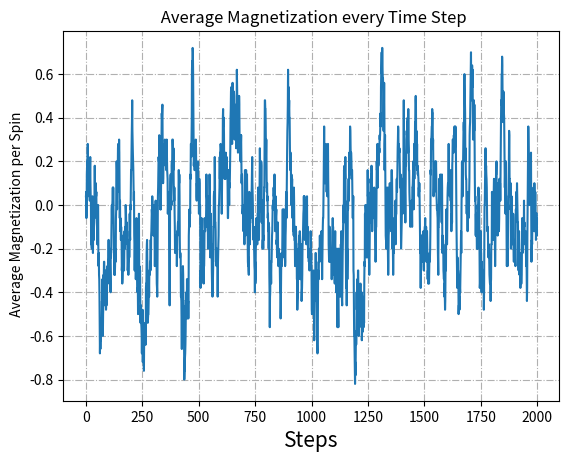

Write the Python code that produced this figure.
import numpy as np
import matplotlib.pyplot as plt
from random import randint, random
#==============================================================

N=100
steps = 20*N
N_T = steps
J=-1
T=np.linspace(0.01,10,N_T)

def initial_state(start='Low'):
    if start=='High':
        state=np.zeros(N)
        for i in range(N):
            state[i]=2*randint(0,1)-1
    if start=='Low':
        state=np.full(N,1)
    return state

def cal_tol_energy(some_con,J):       
    energy = 0
    for i in range(len(some_con)):
        spin = some_con[i]
        neighbor_spin = some_con[(i + 1) % N] + some_con[(i - 1) % N]
        energy += - J * spin * neighbor_spin
    return energy / 2

def cal_tol_magnetization(some_con):
    return np.sum(some_con)

def con_update(some_con, beta, J):
    for i in range(N):
        a=randint(0,N-1)
        spin=some_con[a]

        neighbor_spin=some_con[(a+1)%N]+some_con[(a-1)%N]
        dE=2*J*(spin*neighbor_spin)

        if dE<=0:
            some_con[a] *= - 1
        else:
            if np.exp(-dE*beta)>=random():
                some_con[a] *= -1
    return some_con


def collect_spin_data(some_con,beta,J):
    spin_record=[]
    for i in range(steps):
        spin_record.append(np.array(some_con))
        some_con=con_update(some_con,beta,J)
    spin_record=np.transpose(spin_record)
    return spin_record

def get_lattice_plot(spin_data):
    x=np.arange(steps)
    y=np.arange(N)
    X,Y=np.meshgrid(x,y)
    colors=np.zeros(N*steps) 
    for i in range(N):
        for j in range(steps):
            if spin_data[i][j]==1:
                colors[i*steps+j]=0
            elif spin_data[i][j]==-1:
                colors[i * steps + j] = 1
    plt.figure()
    plt.scatter(X, Y, c=colors, s=13, marker='.')
    plt.xlabel("Steps", fontsize = 15)
    plt.ylabel("Position", fontsize=15)
    plt.title('Configuration vs Steps')
    # plt.show()

# con = initial_state('High')
# data1 = collect_spin_data(con,1/1, J)
# get_lattice_plot(data1)

T_ch = 1
M_single_spin = []
con = initial_state('High')
for i in range(steps):
    M_single_spin.append(cal_tol_magnetization(con) / N)
    con_update(con, 1 / T_ch, 1)

plt.figure()
plt.plot(np.arange(steps), M_single_spin)
plt.xlabel('Steps',fontsize=15)
plt.ylabel(" Average Magnetization per Spin")
plt.grid(linestyle='-.')
plt.title(' Average Magnetization every Time Step')


# E,M,C,X = np.zeros(N_T), np.zeros(N_T), np.zeros(N_T), np.zeros(N_T) 
# n_1, n_2 = (1.0)/(steps*N), (1.0)/(steps*steps*N)

# for i in range(N_T):
#     E_tol = M_tol = E_tol_2 = M_tol_2 = 0
#     con = initial_state('High')
#     T_i = 1.0 / T[i]
#     T_i2 = T_i * T_i

#     for j in range(steps): 
#         con_update(con, T_i, J)
#         en = cal_tol_energy(con, J) 
#         ma= cal_tol_magnetization(con) 

#         M_tol = M_tol + ma
#         E_tol = E_tol + en
#         M_tol_2 = M_tol_2 + ma**2
#         E_tol_2 = E_tol_2 + en**2

#     E[i] = n_1*E_tol #Energy
#     M[i] = n_1*M_tol #Magnetization
#     C[i] = (n_1*E_tol_2 - n_2*E_tol*E_tol)*T_i2 #Specific Heat
#     X[i] = (n_1*M_tol_2 - n_2*M_tol*M_tol)*T_i #Susceptibility


# plt.figure()
# plt.plot(T,E,'r')
# plt.scatter(T, E, s=50, marker = '*', color = 'g') 
# plt.xlabel("Temperature ($J/k_B$)", fontsize = 15)
# plt.ylabel(" Average Energy per Spin($J$)", fontsize=15)
# plt.title('Average Energy vs Temperature')
# plt.grid(linestyle='-.')

# plt.figure()
# plt.plot(T,M,'r')
# plt.scatter(T, M, s=50, marker = '*', color = 'g') 
# plt.xlabel("Temperature ($J/k_B$)", fontsize = 15)
# plt.ylabel(" Average Magnetization per Spin", fontsize=15)
# plt.title('Average Magnetization vs Temperature')
# plt.grid(linestyle='-.')


# plt.figure()
# plt.scatter(T, C, s=50, marker = '*', color = 'g')
# plt.plot(T, C,'r') 
# plt.xlabel("Temperature ($J/k_B$)", fontsize = 15)
# plt.ylabel(" Specific Heat ", fontsize=15)
# plt.title('Specific Heat vs Temperature')
# plt.grid(linestyle='-.')

# plt.figure()
# plt.plot(T,X,'r')
# plt.scatter(T, X, s=50, marker = '*', color = 'g') 
# plt.xlabel("Temperature ($J/k_B$)", fontsize = 15)
# plt.ylabel(" Magnetic Susceptibility", fontsize=15)
# plt.title('Magnetic Susceptibility vs Temperature')
# plt.grid(linestyle='-.')


plt.show()




